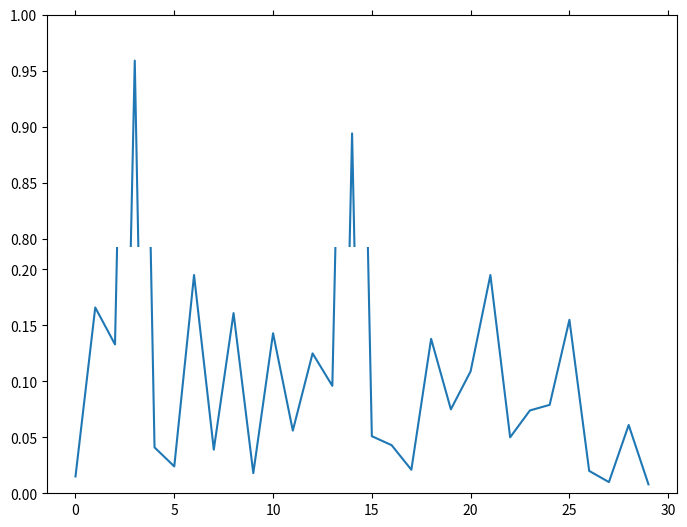

This chart was generated by the following Python code:
import matplotlib.pyplot as plt
import numpy as np


# 30 points between [0, 0.2) originally made using np.random.rand(30)*.2
pts = np.array([
    0.015, 0.166, 0.133, 0.159, 0.041, 0.024, 0.195, 0.039, 0.161, 0.018,
    0.143, 0.056, 0.125, 0.096, 0.094, 0.051, 0.043, 0.021, 0.138, 0.075,
    0.109, 0.195, 0.050, 0.074, 0.079, 0.155, 0.020, 0.010, 0.061, 0.008])

# Now let's make two outlier points which are far away from everything.
pts[[3, 14]] += .8

# If we were to simply plot pts, we'd lose most of the interesting
# details due to the outliers. So let's 'break' or 'cut-out' the y-axis
# into two portions - use the top (ax) for the outliers, and the bottom
# (ax2) for the details of the majority of our data
f, (ax, ax2) = plt.subplots(2, 1, sharex=True)

# plot the same data on both axes
ax.plot(pts)
ax2.plot(pts)

# zoom-in / limit the view to different portions of the data
ax.set_ylim(.78, 1.)  # outliers only
ax2.set_ylim(0, .22)  # most of the data

# hide the spines between ax and ax2
ax.spines['bottom'].set_visible(False)
ax2.spines['top'].set_visible(False)
ax.xaxis.tick_top()
ax.tick_params(labeltop=False)  # don't put tick labels at the top
ax2.xaxis.tick_bottom()

# This looks pretty good, and was fairly painless, but you can get that
# cut-out diagonal lines look with just a bit more work. The important
# thing to know here is that in axes coordinates, which are always
# between 0-1, spine endpoints are at these locations (0,0), (0,1),
# (1,0), and (1,1).  Thus, we just need to put the diagonals in the
# appropriate corners of each of our axes, and so long as we use the
# right transform and disable clipping.

d = .005  # how big to make the diagonal lines in axes coordinates
# arguments to pass to plot, just so we don't keep repeating them
# kwargs = dict(transform=ax.transAxes, color='k', clip_on=False)
# ax.plot((-d, +d), (-d, +d), **kwargs)        # top-left diagonal
# ax.plot((1 - d, 1 + d), (-d, +d), **kwargs)  # top-right diagonal

# kwargs.update(transform=ax2.transAxes)  # switch to the bottom axes
# ax2.plot((-d, +d), (1 - d, 1 + d), **kwargs)  # bottom-left diagonal
# ax2.plot((1 - d, 1 + d), (1 - d, 1 + d), **kwargs)  # bottom-right diagonal

# What's cool about this is that now if we vary the distance between
# ax and ax2 via f.subplots_adjust(hspace=...) or plt.subplot_tool(),
# the diagonal lines will move accordingly, and stay right at the tips
# of the spines they are 'breaking'
plt.tight_layout(pad=-1,rect=(0, 0, 1, 1))

plt.show()